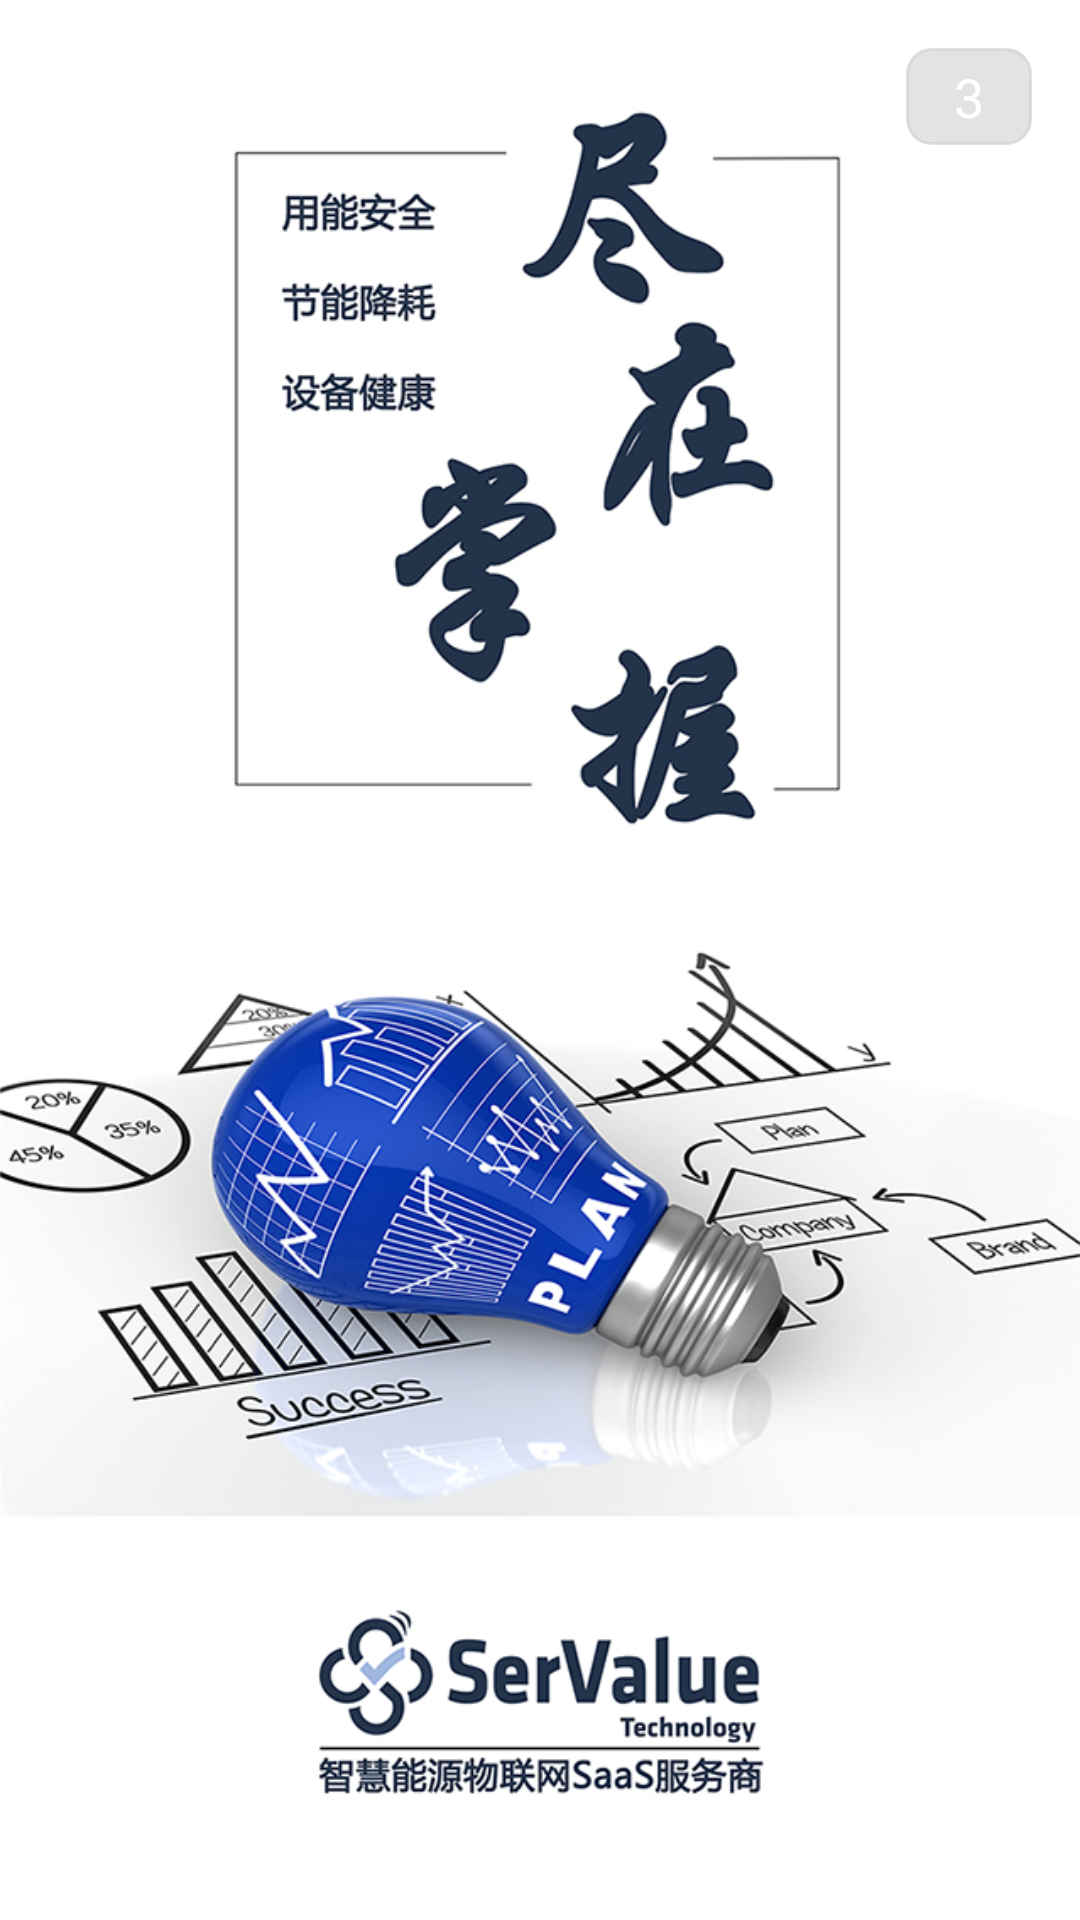

Android layout source for this screen:
<!-- AndroidManifest.xml: application theme AppTheme -->
<!-- res/layout/activity_start.xml -->
<?xml version="1.0" encoding="utf-8"?>
<LinearLayout xmlns:android="http://schemas.android.com/apk/res/android"
    android:layout_width="match_parent"
    android:layout_height="match_parent"
    android:background="@mipmap/ic_start_up"
    android:id="@+id/ll_start"
    android:orientation="horizontal">

    <View
        android:layout_width="0dp"
        android:layout_weight="1"
        android:layout_height="1px"/>

    <TextView
        android:textSize="18sp"
        android:background="@drawable/shape_tv_count"
        android:layout_margin="16dp"
        android:id="@+id/tv_count_start"
        android:layout_width="wrap_content"
        android:layout_height="wrap_content"
        android:gravity="center"
        android:paddingStart="16dp"
        android:paddingTop="4dp"
        android:paddingEnd="16dp"
        android:paddingBottom="4dp"
        android:text="3"
        android:textColor="@color/white" />

</LinearLayout>
<!-- resources referenced by this layout -->
<resources>
  <color name="white">#ffffff</color>
  <!-- drawable shape_tv_count (drawable) -->
  <shape xmlns:android="http://schemas.android.com/apk/res/android"
      android:shape="rectangle">
      
  
      
      <solid android:color="@color/gray_transparent" />
  
      
      <stroke
          android:width="1dp"
          android:color="@color/gray_transparent" />
  
      
      <corners android:radius="8dp" />
  
  </shape>
  <!-- mipmap ic_start_up: jpg bitmap (mipmap-hdpi, 297190 bytes) -->
  <style name="AppTheme" parent="Theme.AppCompat.Light.NoActionBar">
          
          <item name="colorPrimary">@color/colorPrimary</item>
          <item name="colorPrimaryDark">@color/colorPrimaryDark</item>
          <item name="colorAccent">@color/colorAccent</item>
          <item name="colorControlNormal">@color/white</item>
          <item name="android:windowAnimationStyle">@style/SlideRightAnimation</item>
      </style>
  <color name="gray_transparent">#80C9C6C6</color>
  <color name="colorPrimary">#4CAF50</color>
  <color name="colorPrimaryDark">#384ab8</color>
  <color name="colorAccent">#4c60d0</color>
  <style name="SlideRightAnimation" parent="@android:style/Animation.Activity">
          <item name="android:activityOpenEnterAnimation">@anim/slide_in_right</item>
          <item name="android:activityOpenExitAnimation">@null</item>
          <item name="android:activityCloseEnterAnimation">@null</item>
          <item name="android:activityCloseExitAnimation">@anim/slide_out_right</item>
      </style>
</resources>
